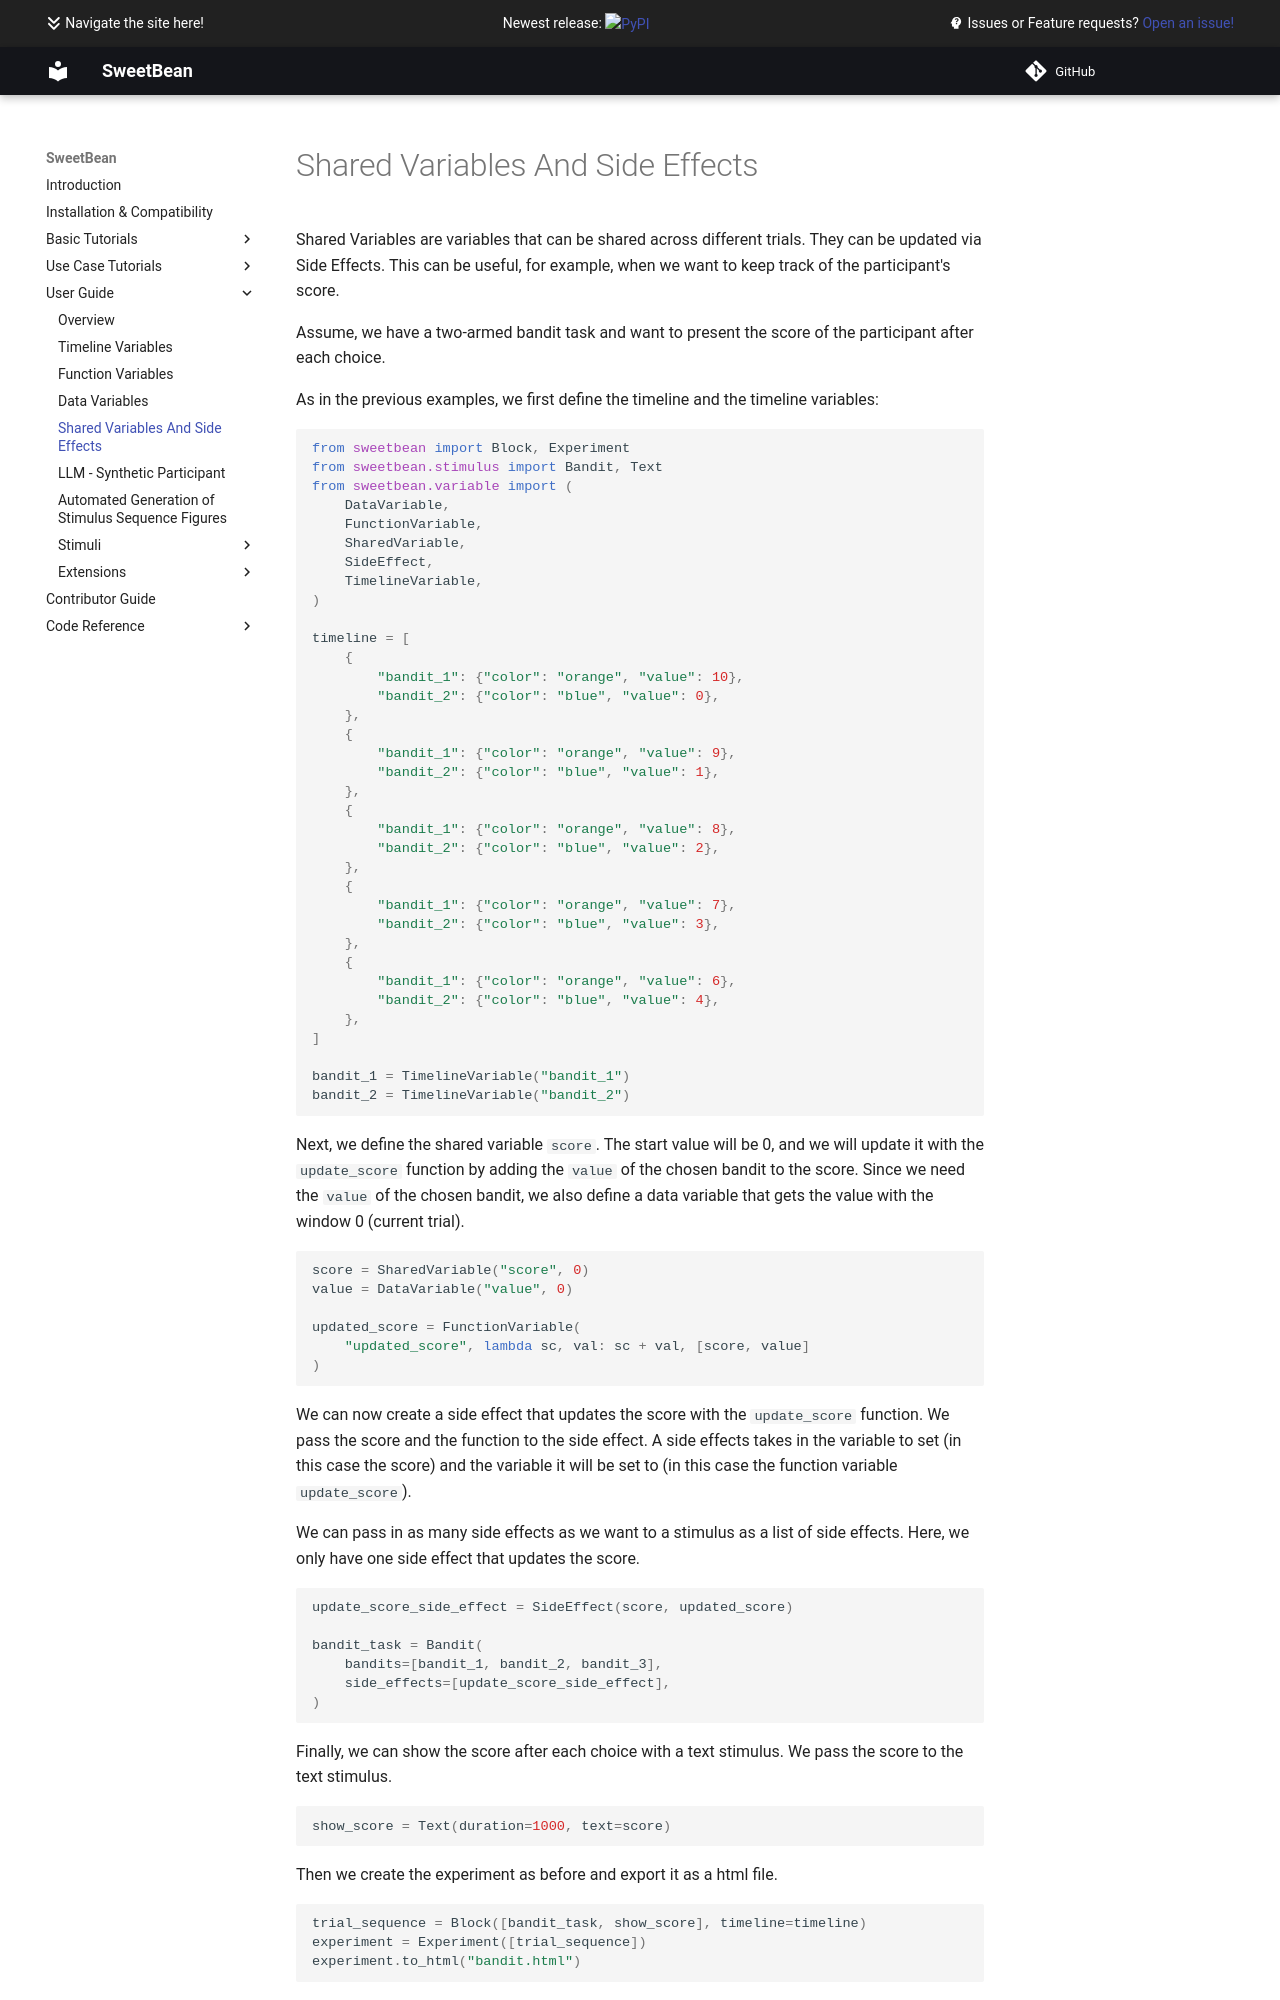

repository: AutoResearch/sweetbean · page: User Guide/shared_variables_and_side_effects/index.html · generator: mkdocs

# Shared Variables And Side Effects

Shared Variables are variables that can be shared across different trials. They can be updated via Side Effects. This can be useful, for example, when we want to keep track of the participant's score.

Assume, we have a two-armed bandit task and want to present the score of the participant after each choice.

As in the previous examples, we first define the timeline and the timeline variables:
```python
from sweetbean import Block, Experiment
from sweetbean.stimulus import Bandit, Text
from sweetbean.variable import (
    DataVariable,
    FunctionVariable,
    SharedVariable,
    SideEffect,
    TimelineVariable,
)

timeline = [
    {
        "bandit_1": {"color": "orange", "value": 10},
        "bandit_2": {"color": "blue", "value": 0},
    },
    {
        "bandit_1": {"color": "orange", "value": 9},
        "bandit_2": {"color": "blue", "value": 1},
    },
    {
        "bandit_1": {"color": "orange", "value": 8},
        "bandit_2": {"color": "blue", "value": 2},
    },
    {
        "bandit_1": {"color": "orange", "value": 7},
        "bandit_2": {"color": "blue", "value": 3},
    },
    {
        "bandit_1": {"color": "orange", "value": 6},
        "bandit_2": {"color": "blue", "value": 4},
    },
]

bandit_1 = TimelineVariable("bandit_1")
bandit_2 = TimelineVariable("bandit_2")
```

Next, we define the shared variable `score`. The start value will be 0, and we will update it with the `update_score` function by adding the `value` of the chosen bandit to the score. Since we need the `value` of the chosen bandit, we also define a data variable that gets the value with the window 0 (current trial).

```python

score = SharedVariable("score", 0)
value = DataVariable("value", 0)

updated_score = FunctionVariable(
    "updated_score", lambda sc, val: sc + val, [score, value]
)
```

We can now create a side effect that updates the score with the `update_score` function. We pass the score and the function to the side effect. A side effects takes in the variable to set (in this case the score) and the variable it will be set to (in this case the function variable `update_score`).

We can pass in as many side effects as we want to a stimulus as a list of side effects. Here, we only have one side effect that updates the score.

```python
update_score_side_effect = SideEffect(score, updated_score)

bandit_task = Bandit(
    bandits=[bandit_1, bandit_2, bandit_3],
    side_effects=[update_score_side_effect],
)
```

Finally, we can show the score after each choice with a text stimulus. We pass the score to the text stimulus.

```python
show_score = Text(duration=1000, text=score)
```

Then we create the experiment as before and export it as a html file.

```python
